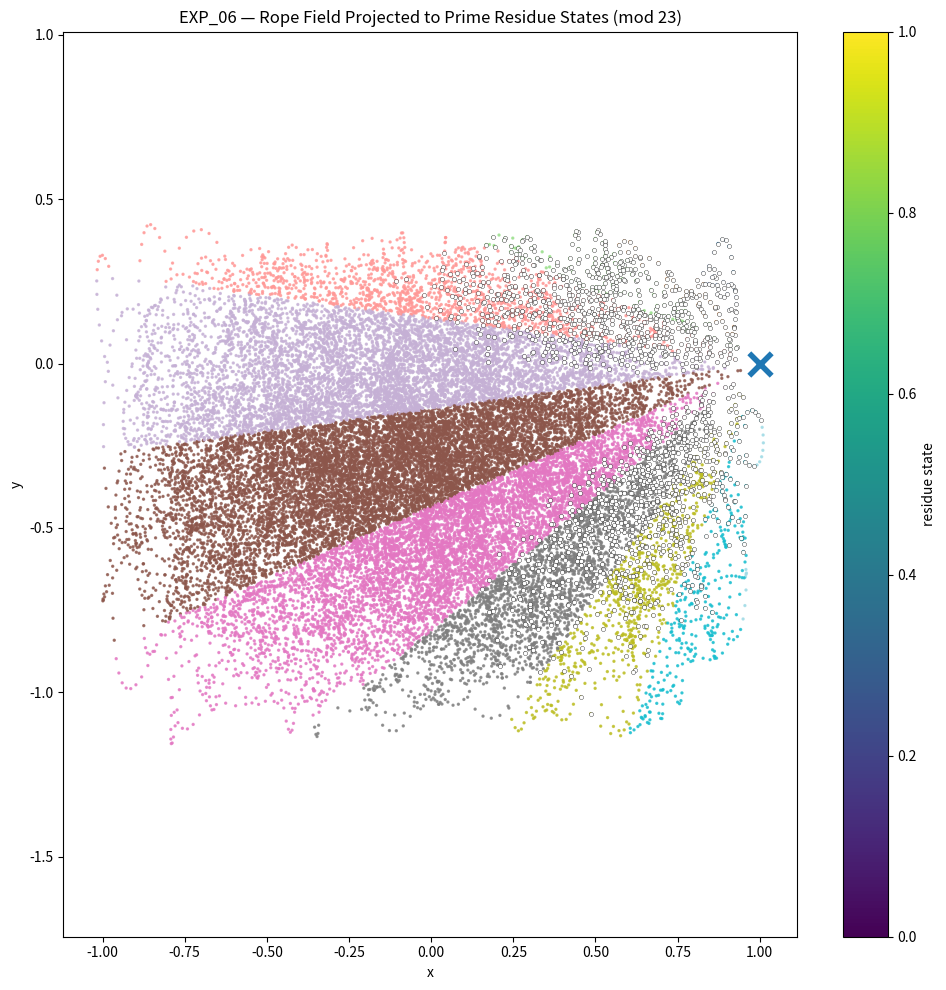
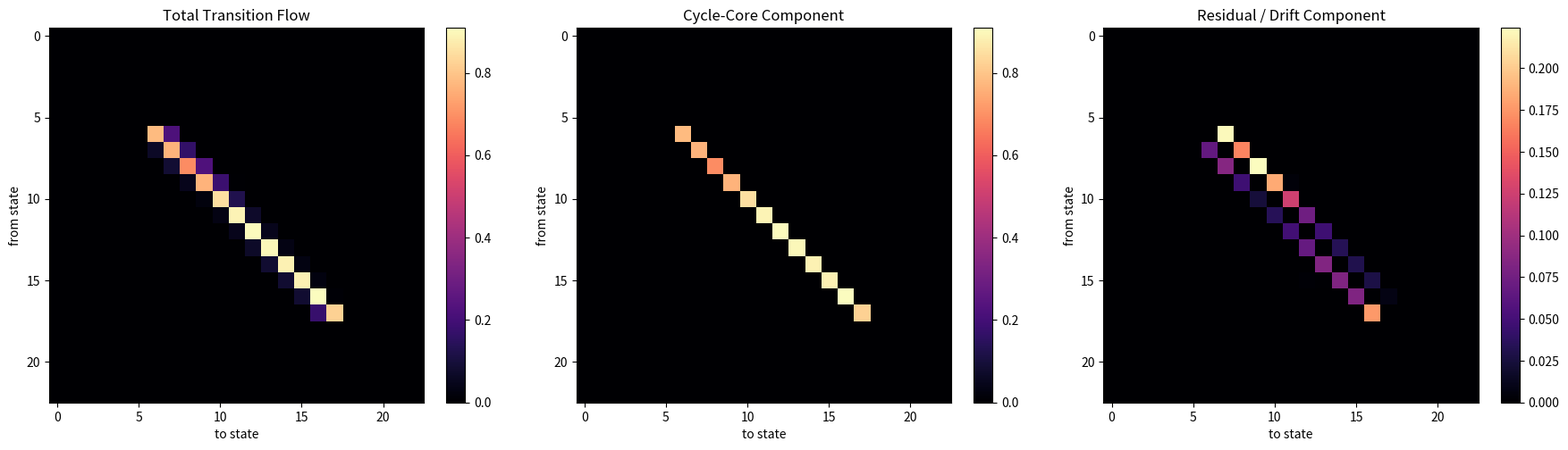
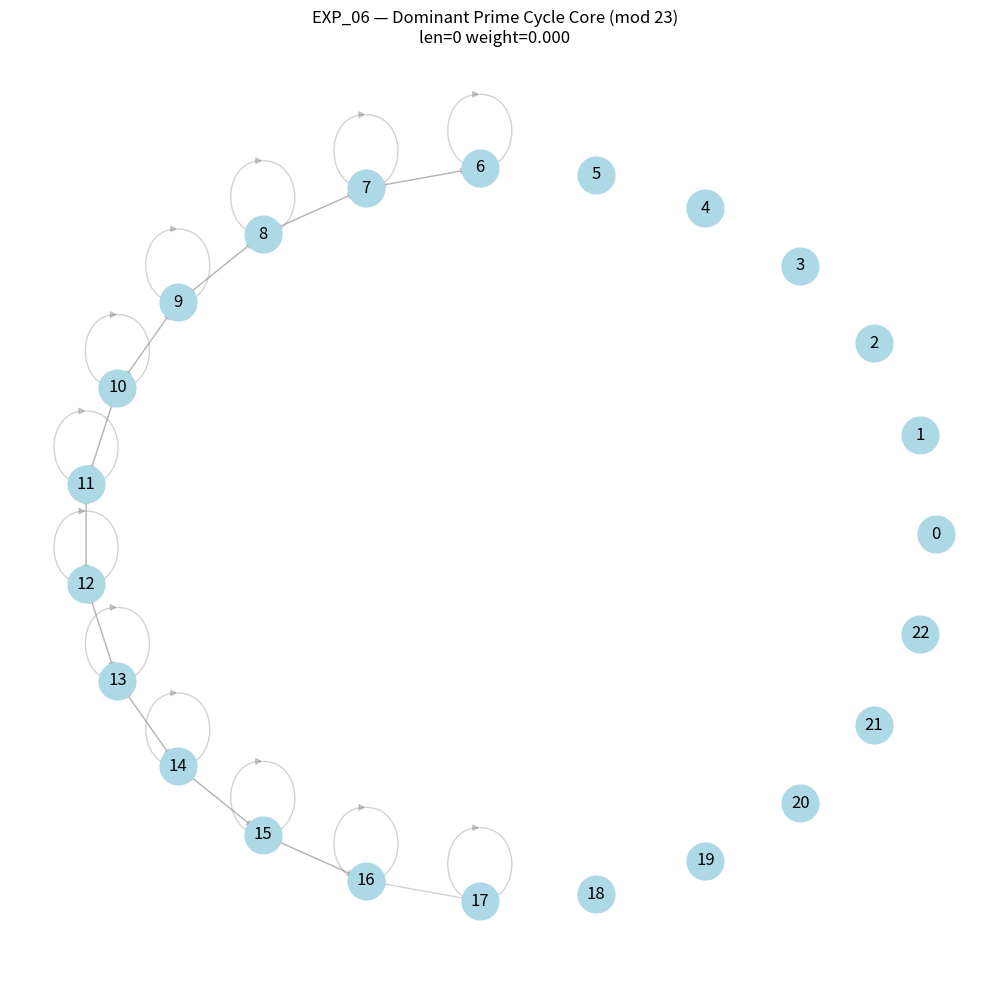
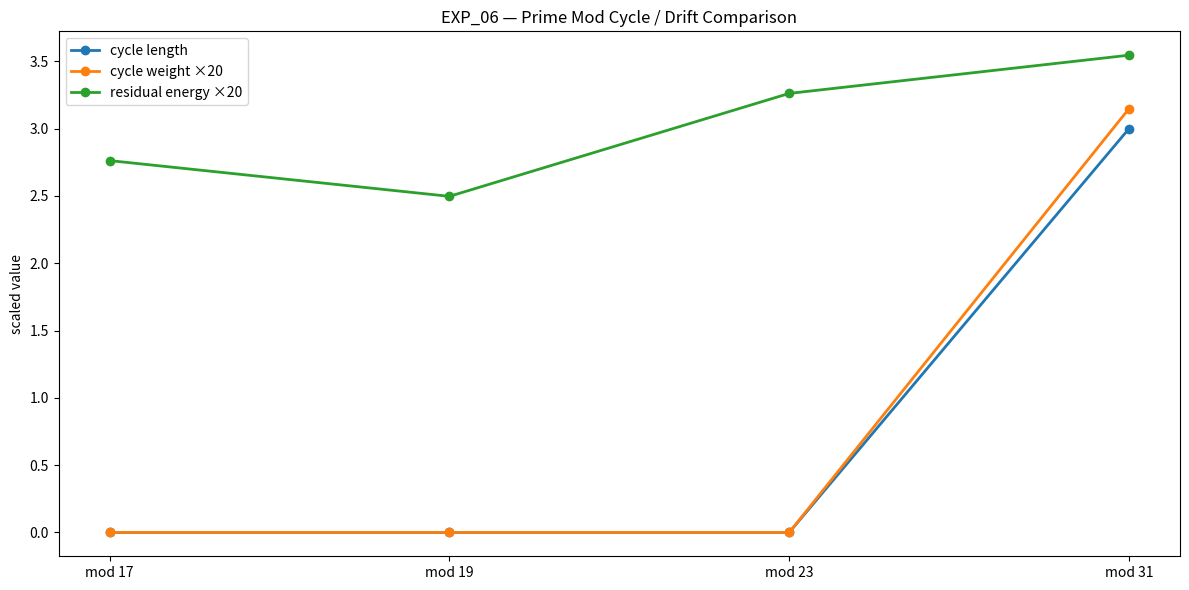
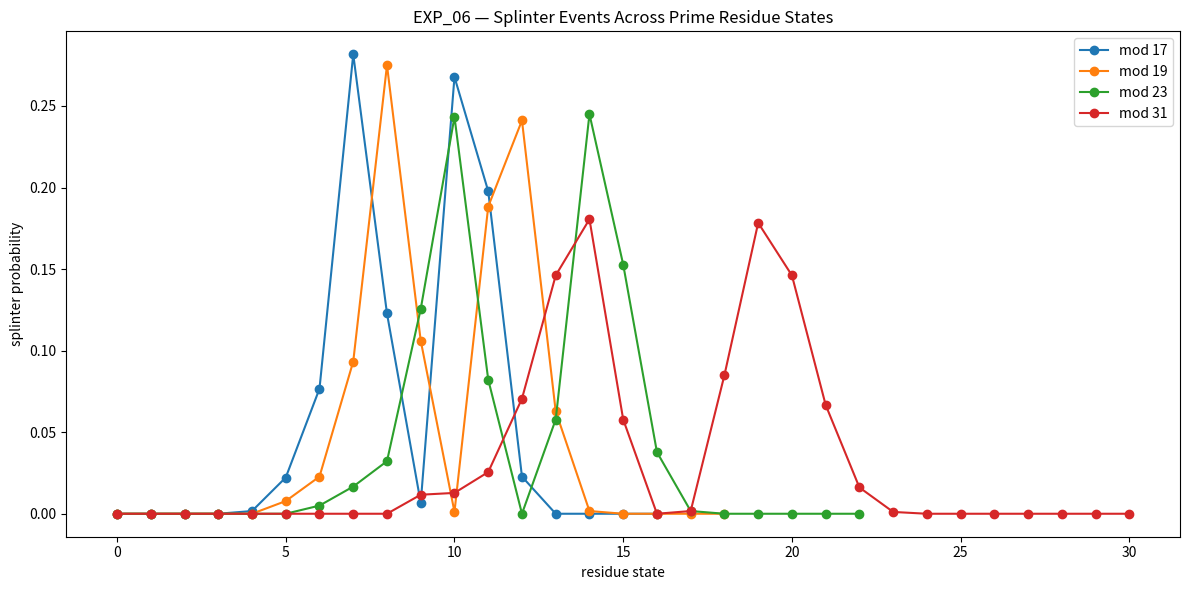

Source code (Python) for these figures, in order:
# ============================================================
# EXP_06 — PRIME MODULAR ROPE TRANSITION GRAPH
# JANUS Rope Operator
#
# Goal:
# Combine rope dynamics + splinter gates + prime residue graphs.
#
# Tests:
# - map rope phase into prime-modular states
# - extract transition matrix
# - separate cycle-core vs residual drift
# - detect dominant residue cycle
# - compare mod 17 / 19 / 23 / 31
#
# Output:
# outputs/EXP_06/
# ============================================================

import numpy as np
import matplotlib.pyplot as plt
import networkx as nx
from pathlib import Path
from scipy.ndimage import gaussian_filter1d

# ------------------------------------------------------------
# OUTPUT
# ------------------------------------------------------------

OUTPUT_DIR = Path(
    "EXPERIMENTAL/BUILDER_LAB/EXPLORATION/"
    "symbolic_layer/janus_rope_operator/outputs/EXP_06"
)
OUTPUT_DIR.mkdir(parents=True, exist_ok=True)

# ------------------------------------------------------------
# PARAMETERS
# ------------------------------------------------------------

N = 30000
t = np.linspace(0, 260 * np.pi, N)

mods = [17, 19, 23, 31]

phi = (1 + np.sqrt(5)) / 2
root2 = np.sqrt(2)
pi = np.pi

pole = np.array([1.0, 0.0])

# ------------------------------------------------------------
# ROPE FIELD
# ------------------------------------------------------------

r1 = np.sin(2 * t / phi)
r2 = np.cos(3 * t / pi)
r3 = np.sin(5 * t / root2)
r4 = np.cos(7 * t / phi)

root_thread = (
    0.40 * np.sin(t / phi)
    + 0.35 * np.cos(t / root2)
    + 0.25 * np.sin(t / pi)
)

x = (
    0.48 * r1
    + 0.34 * r2
    + 0.16 * np.sin(11 * t / pi)
    + 0.12 * root_thread
)

y = (
    -0.36
    + 0.36 * r3
    + 0.28 * r4
    + 0.14 * np.cos(13 * t / root2)
)

# asymmetric bola compression
x *= 0.92 + 0.10 * np.sin(t / 180)
y *= 0.90 + 0.12 * np.cos(t / 210)

# ------------------------------------------------------------
# ANGLE AROUND OFFSET POLE
# ------------------------------------------------------------

dx = x - pole[0]
dy = y - pole[1]

theta = np.arctan2(dy, dx)
theta_unwrapped = np.unwrap(theta)
angle_deg = (np.degrees(theta) + 360) % 360

angular_velocity = np.abs(np.gradient(theta_unwrapped))
angular_velocity = gaussian_filter1d(angular_velocity, sigma=3)

# ------------------------------------------------------------
# SPLINTER SCORE
# ------------------------------------------------------------

bins = np.linspace(0, 360, 721)
hist, edges = np.histogram(angle_deg, bins=bins, density=True)
hist_smooth = gaussian_filter1d(hist, sigma=4)
centers = 0.5 * (edges[:-1] + edges[1:])

sector_idx = np.digitize(angle_deg, bins) - 1
sector_idx = np.clip(sector_idx, 0, len(hist_smooth) - 1)

local_density = hist_smooth[sector_idx]
splinter_score = angular_velocity * (1.0 - local_density / (local_density.max() + 1e-9))

splinter_threshold = np.percentile(splinter_score, 94)
splinter_mask = splinter_score >= splinter_threshold

# ------------------------------------------------------------
# PRIME MODULAR TRANSITION EXTRACTION
# ------------------------------------------------------------

results = {}

for mod in mods:
    state = np.floor(angle_deg / (360 / mod)).astype(int) % mod

    T = np.zeros((mod, mod))

    for a, b in zip(state[:-1], state[1:]):
        T[a, b] += 1

    row_sum = T.sum(axis=1, keepdims=True)
    P = np.divide(T, row_sum, out=np.zeros_like(T), where=row_sum > 0)

    # cycle component = strongest outgoing edge per node
    C = np.zeros_like(P)

    for i in range(mod):
        if P[i].sum() > 0:
            j = np.argmax(P[i])
            C[i, j] = P[i, j]

    R = np.maximum(P - C, 0)

    # graph
    G = nx.DiGraph()

    for i in range(mod):
        G.add_node(i)

    for i in range(mod):
        for j in range(mod):
            if P[i, j] > 0.01:
                G.add_edge(i, j, weight=P[i, j])

    # find dominant cycle
    cycles = list(nx.simple_cycles(G))

    best_cycle = []
    best_weight = 0.0

    for cyc in cycles:
        if len(cyc) < 3:
            continue

        w = 0.0
        valid = True

        for k in range(len(cyc)):
            a = cyc[k]
            b = cyc[(k + 1) % len(cyc)]
            if P[a, b] <= 0:
                valid = False
                break
            w += P[a, b]

        if valid:
            w = w / len(cyc)

            if w > best_weight:
                best_weight = w
                best_cycle = cyc

    results[mod] = {
        "state": state,
        "T": T,
        "P": P,
        "C": C,
        "R": R,
        "G": G,
        "cycle": best_cycle,
        "cycle_weight": best_weight,
    }

# ------------------------------------------------------------
# VISUAL 1 — ROPE FIELD WITH MODULAR STATES
# ------------------------------------------------------------

mod_show = 23
state = results[mod_show]["state"]

plt.figure(figsize=(10, 10))
plt.scatter(x, y, c=state, cmap="tab20", s=2, alpha=0.75)
plt.scatter(x[splinter_mask], y[splinter_mask], c="white", edgecolors="black", s=9, linewidths=0.25)
plt.scatter(pole[0], pole[1], marker="x", s=260, linewidths=4)
plt.axis("equal")
plt.title("EXP_06 — Rope Field Projected to Prime Residue States (mod 23)")
plt.xlabel("x")
plt.ylabel("y")
plt.colorbar(label="residue state")
plt.tight_layout()
plt.savefig(OUTPUT_DIR / "exp06_rope_residue_projection_mod23.png", dpi=300)
plt.close()

# ------------------------------------------------------------
# VISUAL 2 — MATRIX DECOMPOSITION
# ------------------------------------------------------------

P = results[mod_show]["P"]
C = results[mod_show]["C"]
R = results[mod_show]["R"]

fig, axs = plt.subplots(1, 3, figsize=(18, 5))

for ax, mat, title in zip(
    axs,
    [P, C, R],
    ["Total Transition Flow", "Cycle-Core Component", "Residual / Drift Component"],
):
    im = ax.imshow(mat, cmap="magma")
    ax.set_title(title)
    ax.set_xlabel("to state")
    ax.set_ylabel("from state")
    plt.colorbar(im, ax=ax, fraction=0.046)

plt.tight_layout()
plt.savefig(OUTPUT_DIR / "exp06_transition_decomposition_mod23.png", dpi=300)
plt.close()

# ------------------------------------------------------------
# VISUAL 3 — DOMINANT CYCLE GRAPH
# ------------------------------------------------------------

G = results[mod_show]["G"]
cycle = results[mod_show]["cycle"]

pos = nx.circular_layout(G)

plt.figure(figsize=(10, 10))

nx.draw_networkx_nodes(G, pos, node_color="lightblue", node_size=700)
nx.draw_networkx_labels(G, pos)

nx.draw_networkx_edges(
    G,
    pos,
    edge_color="gray",
    alpha=0.35,
    arrows=True,
    width=1
)

if cycle:
    cycle_edges = [
        (cycle[i], cycle[(i + 1) % len(cycle)])
        for i in range(len(cycle))
    ]

    nx.draw_networkx_nodes(
        G,
        pos,
        nodelist=cycle,
        node_color="red",
        node_size=850
    )

    nx.draw_networkx_edges(
        G,
        pos,
        edgelist=cycle_edges,
        edge_color="red",
        width=3.5,
        arrows=True
    )

plt.title(
    f"EXP_06 — Dominant Prime Cycle Core (mod {mod_show})\n"
    f"len={len(cycle)} weight={results[mod_show]['cycle_weight']:.3f}"
)
plt.axis("off")
plt.tight_layout()
plt.savefig(OUTPUT_DIR / "exp06_dominant_cycle_core_mod23.png", dpi=300)
plt.close()

# ------------------------------------------------------------
# VISUAL 4 — MULTI-MOD CYCLE COMPARISON
# ------------------------------------------------------------

cycle_lengths = []
cycle_weights = []
residual_energy = []

for mod in mods:
    cycle_lengths.append(len(results[mod]["cycle"]))
    cycle_weights.append(results[mod]["cycle_weight"])
    residual_energy.append(results[mod]["R"].sum() / (results[mod]["P"].sum() + 1e-9))

xpos = np.arange(len(mods))

plt.figure(figsize=(12, 6))
plt.plot(xpos, cycle_lengths, marker="o", linewidth=2, label="cycle length")
plt.plot(xpos, np.array(cycle_weights) * 20, marker="o", linewidth=2, label="cycle weight ×20")
plt.plot(xpos, np.array(residual_energy) * 20, marker="o", linewidth=2, label="residual energy ×20")
plt.xticks(xpos, [f"mod {m}" for m in mods])
plt.title("EXP_06 — Prime Mod Cycle / Drift Comparison")
plt.ylabel("scaled value")
plt.legend()
plt.tight_layout()
plt.savefig(OUTPUT_DIR / "exp06_prime_mod_cycle_comparison.png", dpi=300)
plt.close()

# ------------------------------------------------------------
# VISUAL 5 — SPLINTER STATE HITMAP
# ------------------------------------------------------------

plt.figure(figsize=(12, 6))

for mod in mods:
    s = results[mod]["state"]
    counts = np.bincount(s[splinter_mask], minlength=mod)
    counts = counts / (counts.sum() + 1e-9)
    plt.plot(np.arange(mod), counts, marker="o", linewidth=1.5, label=f"mod {mod}")

plt.title("EXP_06 — Splinter Events Across Prime Residue States")
plt.xlabel("residue state")
plt.ylabel("splinter probability")
plt.legend()
plt.tight_layout()
plt.savefig(OUTPUT_DIR / "exp06_splinter_residue_hitmap.png", dpi=300)
plt.close()

# ------------------------------------------------------------
# SUMMARY
# ------------------------------------------------------------

print()
print("===================================")
print("EXP_06 — PRIME MODULAR ROPE TRANSITION GRAPH")
print("===================================")
print()

print(f"Samples: {N}")
print(f"Splinter events: {np.sum(splinter_mask)}")
print(f"Splinter threshold: {splinter_threshold:.6f}")
print()

print("Prime modular cycle summary:")
print("-----------------------------------")

for mod in mods:
    cyc = results[mod]["cycle"]
    print(
        f"mod {mod}: "
        f"cycle_len={len(cyc)}, "
        f"cycle_weight={results[mod]['cycle_weight']:.4f}, "
        f"residual_energy={results[mod]['R'].sum() / (results[mod]['P'].sum() + 1e-9):.4f}"
    )

print()
print("Generated visuals:")
print("-----------------------------------")
print("exp06_rope_residue_projection_mod23.png")
print("exp06_transition_decomposition_mod23.png")
print("exp06_dominant_cycle_core_mod23.png")
print("exp06_prime_mod_cycle_comparison.png")
print("exp06_splinter_residue_hitmap.png")

print()
print("DONE.")
print()
